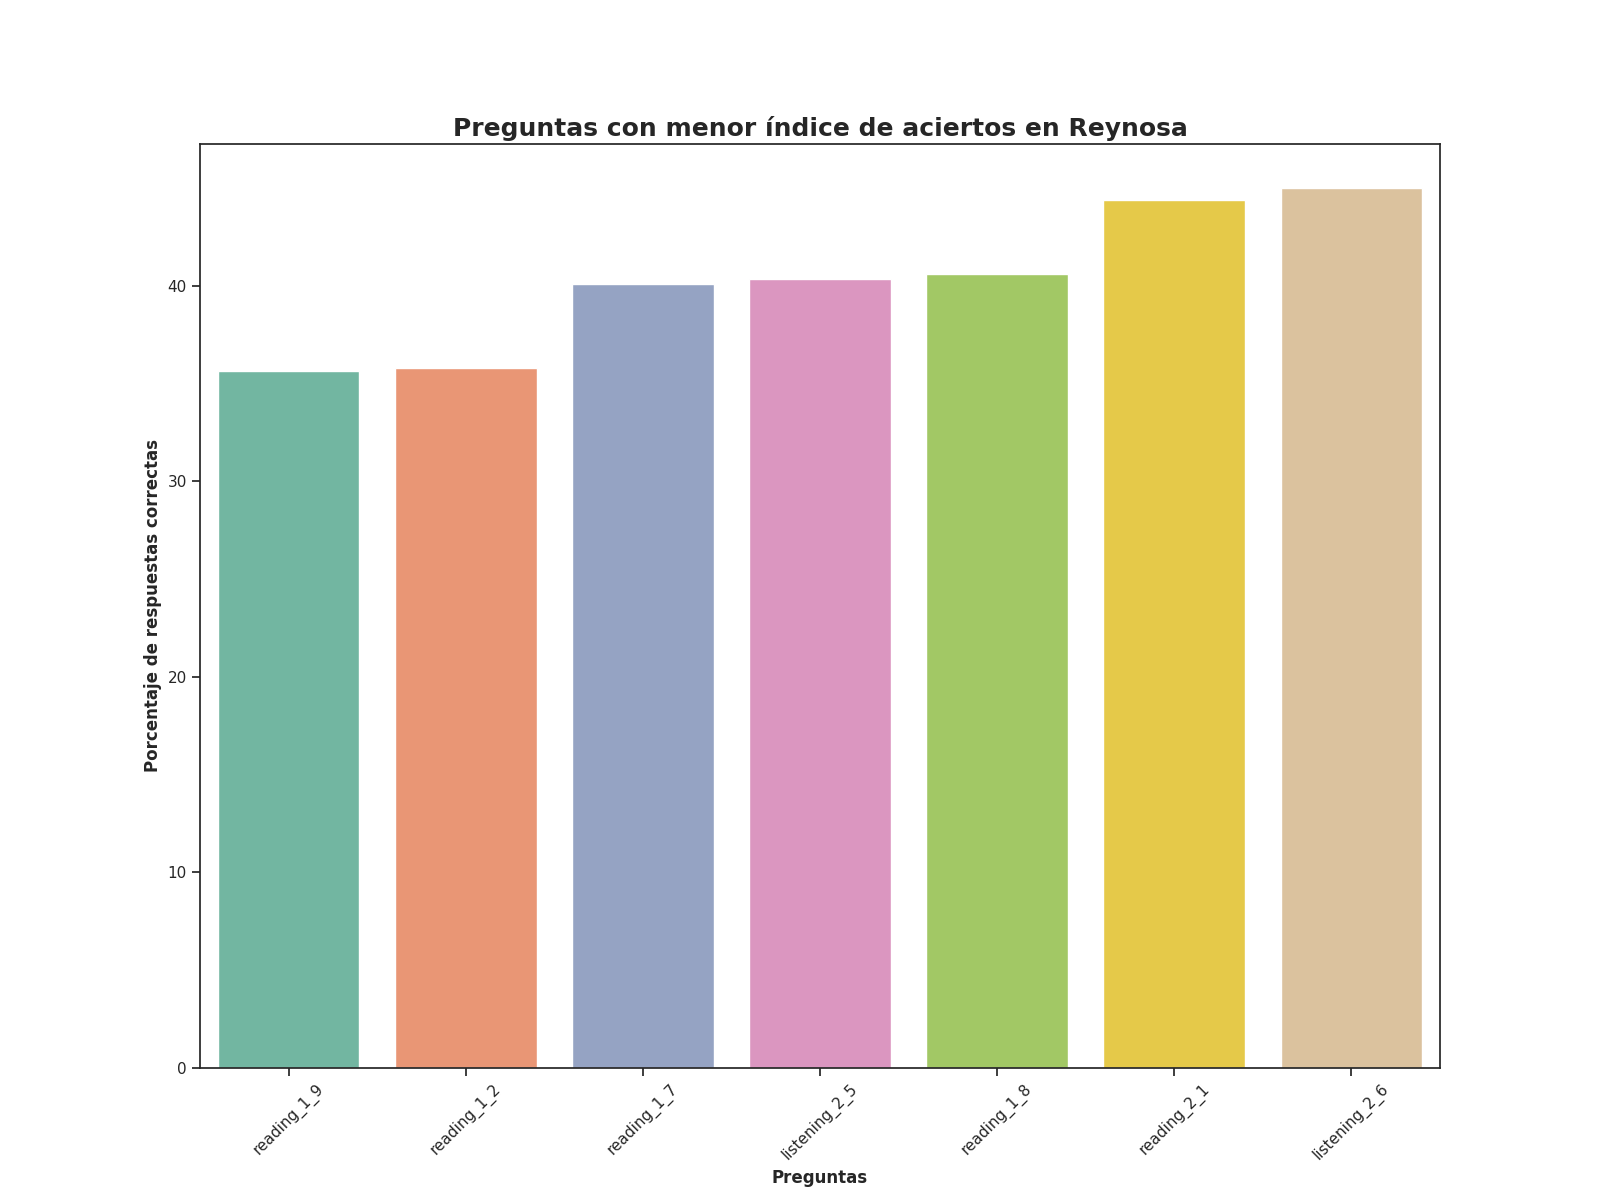

Values plotted in this chart, from the file beside it:
Top, Pregunta, Porcentaje de respuestas correctas, Número de respuestas correctas
1, reading_1_9, 35.61, 391.0
2, reading_1_2, 35.79, 393.0
3, reading_1_7, 40.07, 440.0
4, listening_2_5, 40.35, 443.0
5, reading_1_8, 40.62, 446.0
6, reading_2_1, 44.35, 487.0
7, listening_2_6, 44.99, 494.0
